Run: headless pygame with SDL's dummy video driver; simulated clock (each Clock.tick advances the game by its frame time, no real sleeping); random seed 0; keys injected as events and as key.get_pressed() state; no mouse input; restart key R tapped at the start of phases 3 and 4.
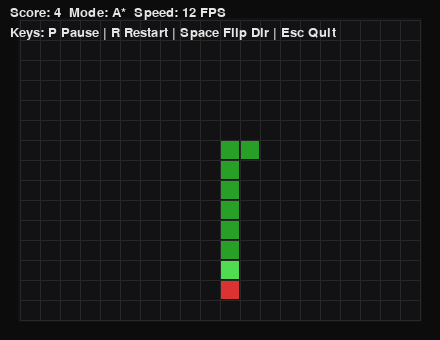
Frame 1 of 4 · flips 1–60 · no input
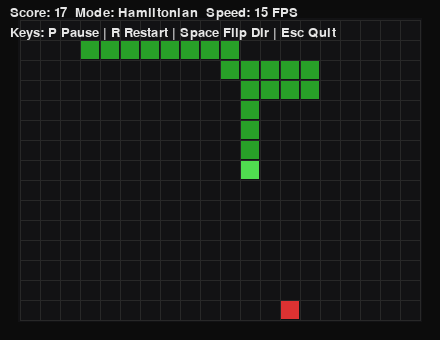
Frame 2 of 4 · flips 61–180 · tapped SPACE, RETURN · held RIGHT (→), D
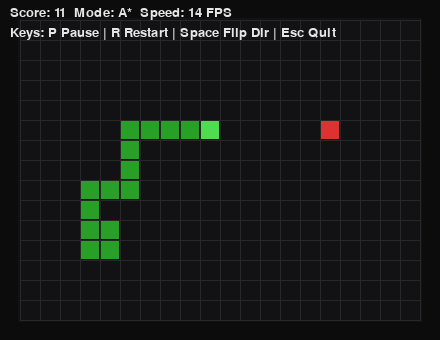
Frame 3 of 4 · flips 181–300 · tapped R · held DOWN (↓), S
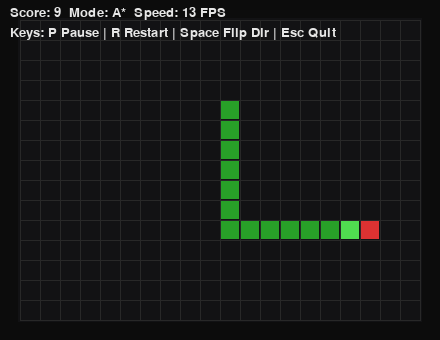
Frame 4 of 4 · flips 301–420 · tapped R · held LEFT (←), A, UP (↑), W

The pygame program that drew these frames:

# snake_hybrid_meander.py
# Hybrid Snake: A* + Hamiltonian PATH + Meander fallback
# Usage: python snake_hybrid_meander.py

import pygame
import sys
import random
from collections import deque, deque as DQ
import heapq

# ---------- CONFIG ----------
CELL_SIZE = 20
GRID_W = 20
GRID_H = 15
WINDOW_MARGIN = 20
FPS = 12
START_LENGTH = 4

# Colors
BG = (12, 12, 12)
PLAY_BG = (18, 18, 20)
GRID_COLOR = (40, 40, 40)
SNAKE_HEAD = (80, 220, 80)
SNAKE_BODY = (40, 160, 40)
FOOD_COLOR = (220, 50, 50)
TEXT_COLOR = (230, 230, 230)

# ---------- HELPERS ----------
def in_bounds(pos):
    x, y = pos
    return 0 <= x < GRID_W and 0 <= y < GRID_H

def neighbors(pos):
    x, y = pos
    for dx, dy in ((1,0),(-1,0),(0,1),(0,-1)):
        nx, ny = x+dx, y+dy
        if 0 <= nx < GRID_W and 0 <= ny < GRID_H:
            yield (nx, ny)

def manhattan(a,b):
    return abs(a[0]-b[0]) + abs(a[1]-b[1])

# ---------- HAMILTONIAN PATH (serpentine) ----------
def build_hamiltonian_path(width, height):
    path = []
    for y in range(height):
        if y % 2 == 0:
            for x in range(width):
                path.append((x, y))
        else:
            for x in range(width - 1, -1, -1):
                path.append((x, y))
    return path

# ---------- A* PATHFINDING ----------
def astar(start, goal, blocked_set):
    """A* from start to goal avoiding blocked_set (set of coords).
       If goal is in blocked_set, we still allow it (food sits there).
       Returns list of coords from start's neighbor ... goal (not including start),
       or None if no path.
    """
    def h(a,b): return abs(a[0]-b[0]) + abs(a[1]-b[1])
    open_heap = []
    heapq.heappush(open_heap, (h(start, goal), 0, start))
    came_from = {}
    gscore = {start: 0}
    closed = set()
    allowed_goal = goal

    while open_heap:
        _, g, current = heapq.heappop(open_heap)
        if current == goal:
            # Reconstruct path (exclude start)
            path = []
            node = current
            while node != start:
                path.append(node)
                node = came_from[node]
            path.reverse()
            return path
        if current in closed:
            continue
        closed.add(current)

        for nb in neighbors(current):
            if nb != allowed_goal and nb in blocked_set:
                continue
            tentative = g + 1
            if tentative < gscore.get(nb, float('inf')):
                came_from[nb] = current
                gscore[nb] = tentative
                f = tentative + h(nb, goal)
                heapq.heappush(open_heap, (f, tentative, nb))
    return None

# ---------- FLOOD-FILL (space estimation) ----------
def flood_fill_count(start, blocked_set):
    """Return number of reachable free cells from start (excluding blocked_set).
       We treat positions in blocked_set as walls.
    """
    if start in blocked_set or not in_bounds(start):
        return 0
    q = deque([start])
    visited = set([start])
    count = 0
    while q:
        cur = q.popleft()
        count += 1
        for nb in neighbors(cur):
            if nb in visited or nb in blocked_set:
                continue
            visited.add(nb)
            q.append(nb)
    return count

# ---------- SAFETY CHECKS ----------
def simulate_path_and_check_tail_reachable(snake_deque, path_to_food, food_pos):
    """
    Simulate moving the snake along the provided path (list of coords) until food eaten
    and then check whether after eating there exists a path from new head to the tail
    (i.e., the snake won't be trapped).
    Returns True if safe, False otherwise.
    """
    sim_snake = deque(snake_deque)  # copy
    # Simulate steps
    for step in path_to_food:
        # Move head
        sim_snake.appendleft(step)
        if step == food_pos:
            # we ate food -> grow (do NOT pop tail this turn)
            break
        else:
            sim_snake.pop()

    # After eating (or finishing path if it passed through), check that head can reach tail
    head = sim_snake[0]
    tail = sim_snake[-1]
    blocked = set(sim_snake)
    # allow tail as reachable target since tail will move in future (we can treat it as free)
    blocked.remove(tail)
    # BFS from head to tail avoiding blocked
    q = deque([head])
    seen = set([head])
    while q:
        cur = q.popleft()
        if cur == tail:
            return True
        for nb in neighbors(cur):
            if nb in seen or nb in blocked:
                continue
            seen.add(nb)
            q.append(nb)
    return False

# ---------- MEANDER (safe space-maximizing move) ----------
def meander_move(head, snake_set, tail_pos):
    """
    Consider all legal neighbor moves (not into snake body except tail),
    score each by flood_fill_count (treating tail as free), and return the best next cell.
    Tie-breaker: smaller Manhattan distance to food is not used here; caller may prefer that.
    """
    best = None
    best_score = -1
    for nb in neighbors(head):
        # allow moving into tail (safe) because tail will move away unless we're about to grow
        if nb in snake_set and nb != tail_pos:
            continue
        # For counting space, treat tail as free because it moves
        blocked = set(snake_set)
        if tail_pos in blocked:
            blocked.remove(tail_pos)
        # temporarily mark nb as occupied (we move there)
        blocked.add(nb)
        # flood from nb
        score = flood_fill_count(nb, blocked)
        # prefer larger score
        if score > best_score:
            best_score = score
            best = nb
    return best

# ---------- GAME ----------
class HybridMeanderSnake:
    def __init__(self):
        pygame.init()
        pygame.font.init()
        self.screen_w = GRID_W * CELL_SIZE + WINDOW_MARGIN*2
        self.screen_h = GRID_H * CELL_SIZE + WINDOW_MARGIN*2
        self.screen = pygame.display.set_mode((self.screen_w, self.screen_h))
        pygame.display.set_caption("Snake — Hybrid A* + Hamiltonian Path + Meander")
        self.clock = pygame.time.Clock()
        self.font = pygame.font.SysFont(None, 20)
        self.bigfont = pygame.font.SysFont(None, 36)

        # Precompute serpentine Hamiltonian path
        self.path = build_hamiltonian_path(GRID_W, GRID_H)
        self.pos_to_index = {pos:i for i,pos in enumerate(self.path)}
        self.path_len = len(self.path)

        self.reset()

    def reset(self):
        # Initialize snake using first START_LENGTH cells of Hamiltonian path
        self.snake = deque(self.path[:START_LENGTH])  # head at left (index 0)
        self.food = None
        self.spawn_food()
        self.speed = FPS
        self.score = 0
        self.paused = False
        self.game_over = False
        self.win = False
        # Track Hamiltonian direction and head_index for fallback
        self.direction = 1  # +1 forward, -1 backward along path indices
        self.head_index = START_LENGTH - 1  # matches self.snake[0] position in path
        # planned A* path being followed (list of coords excluding current head)
        self.planned_astar = []

    def spawn_food(self):
        free = [pos for pos in self.path if pos not in self.snake]
        self.food = random.choice(free) if free else None

    def handle_events(self):
        for ev in pygame.event.get():
            if ev.type == pygame.QUIT:
                pygame.quit(); sys.exit()
            if ev.type == pygame.KEYDOWN:
                if ev.key == pygame.K_ESCAPE:
                    pygame.quit(); sys.exit()
                if ev.key == pygame.K_p:
                    self.paused = not self.paused
                if ev.key == pygame.K_r:
                    self.reset()
                if ev.key == pygame.K_SPACE:
                    # flip Hamiltonian direction safely (works when on path)
                    self.direction *= -1

    def step(self):
        if self.paused or self.game_over or self.win:
            return

        head = self.snake[0]
        snake_set = set(self.snake)
        tail = self.snake[-1]

        # 1) Attempt A* to food
        use_astar = False
        astar_path = None
        if self.food:
            astar_path = astar(head, self.food, snake_set)
            if astar_path:
                # safety: simulate eating along astar_path and ensure tail reachable after eat
                safe = simulate_path_and_check_tail_reachable(self.snake, astar_path, self.food)
                if safe:
                    use_astar = True
                    # planned_astar holds steps (coords) to follow (we'll pop first each tick)
                    self.planned_astar = astar_path

        # 2) If no safe astar, try Hamiltonian next step (path-based fallback)
        next_pos = None
        if use_astar and self.planned_astar:
            next_pos = self.planned_astar.pop(0)
        else:
            # If head not on path mapping (rare), fallback to meander
            if head not in self.pos_to_index:
                next_pos = None
            else:
                # compute next index along path with reversal at endpoints
                idx = self.pos_to_index[head]
                next_idx = idx + self.direction
                if next_idx < 0 or next_idx >= self.path_len:
                    # reverse direction and recalc
                    self.direction *= -1
                    next_idx = idx + self.direction
                candidate = self.path[next_idx]
                # ensure we are not moving into body (except tail)
                if candidate in snake_set and candidate != tail:
                    # can't take Hamiltonian step safely
                    next_pos = None
                else:
                    # additional safety: simulate taking this step and see if tail reachable after (if we eat or not)
                    sim_path = [candidate]
                    safe = simulate_path_and_check_tail_reachable(self.snake, sim_path, self.food)
                    if safe:
                        next_pos = candidate
                    else:
                        next_pos = None

        # 3) If neither A* nor Hamiltonian step is available/safe, meander
        if next_pos is None:
            next_pos = meander_move(head, snake_set, tail)

        # If still None, no legal move — game over
        if next_pos is None:
            self.game_over = True
            return

        # Make the move: check collision
        if next_pos in snake_set and next_pos != tail:
            self.game_over = True
            return

        self.snake.appendleft(next_pos)
        if self.food and next_pos == self.food:
            # ate food
            self.score += 1
            if self.score % 5 == 0:
                self.speed += 1
            self.spawn_food()
            # if we were following planned_astar, clear it
            self.planned_astar = []
        else:
            # normal move: remove tail
            self.snake.pop()

        # Update head_index if head lies on path
        if self.snake[0] in self.pos_to_index:
            self.head_index = self.pos_to_index[self.snake[0]]
        # Win
        if len(self.snake) == GRID_W * GRID_H:
            self.win = True

    def draw_grid(self):
        x0 = WINDOW_MARGIN
        y0 = WINDOW_MARGIN
        for x in range(GRID_W + 1):
            pygame.draw.line(self.screen, GRID_COLOR, (x0 + x * CELL_SIZE, y0), (x0 + x * CELL_SIZE, y0 + GRID_H * CELL_SIZE))
        for y in range(GRID_H + 1):
            pygame.draw.line(self.screen, GRID_COLOR, (x0, y0 + y * CELL_SIZE), (x0 + GRID_W * CELL_SIZE, y0 + y * CELL_SIZE))

    def draw(self):
        self.screen.fill(BG)
        x0 = WINDOW_MARGIN; y0 = WINDOW_MARGIN
        pygame.draw.rect(self.screen, PLAY_BG, (x0 - 2, y0 - 2, GRID_W * CELL_SIZE + 4, GRID_H * CELL_SIZE + 4))

        # grid
        self.draw_grid()

        # food
        if self.food:
            fx, fy = self.food
            pygame.draw.rect(self.screen, FOOD_COLOR, (x0 + fx*CELL_SIZE + 1, y0 + fy*CELL_SIZE + 1, CELL_SIZE-2, CELL_SIZE-2))

        # snake
        for i, (sx, sy) in enumerate(self.snake):
            color = SNAKE_HEAD if i == 0 else SNAKE_BODY
            pygame.draw.rect(self.screen, color, (x0 + sx*CELL_SIZE + 1, y0 + sy*CELL_SIZE + 1, CELL_SIZE-2, CELL_SIZE-2))

        # HUD
        mode = "A*" if self.planned_astar else "Hamiltonian" 
        info = f"Score: {self.score}  Mode: {mode}  Speed: {self.speed} FPS"
        self.screen.blit(self.font.render(info, True, TEXT_COLOR), (10, 6))
        self.screen.blit(self.font.render("Keys: P Pause | R Restart | Space Flip Dir | Esc Quit", True, TEXT_COLOR), (10, 26))

        if self.paused:
            surf = self.bigfont.render("PAUSED", True, (255, 210, 0))
            self.screen.blit(surf, (self.screen_w//2 - surf.get_width()//2, 80))
        if self.game_over:
            surf = self.bigfont.render("GAME OVER", True, (220, 60, 60))
            self.screen.blit(surf, (self.screen_w//2 - surf.get_width()//2, 80))
        if self.win:
            surf = self.bigfont.render("YOU WIN! Board Filled", True, (100, 220, 180))
            self.screen.blit(surf, (self.screen_w//2 - surf.get_width()//2, 80))

        pygame.display.flip()

    def run(self):
        while True:
            self.handle_events()
            self.step()
            self.draw()
            self.clock.tick(self.speed)

# ---------- ENTRY ----------
if __name__ == "__main__":
    game = HybridMeanderSnake()
    print("Hybrid Snake running. Strategy: A* -> Hamiltonian -> Meander fallback.")
    print("Controls: P pause, R restart, Space flip Hamiltonian direction (safe), Esc quit.")
    game.run()
